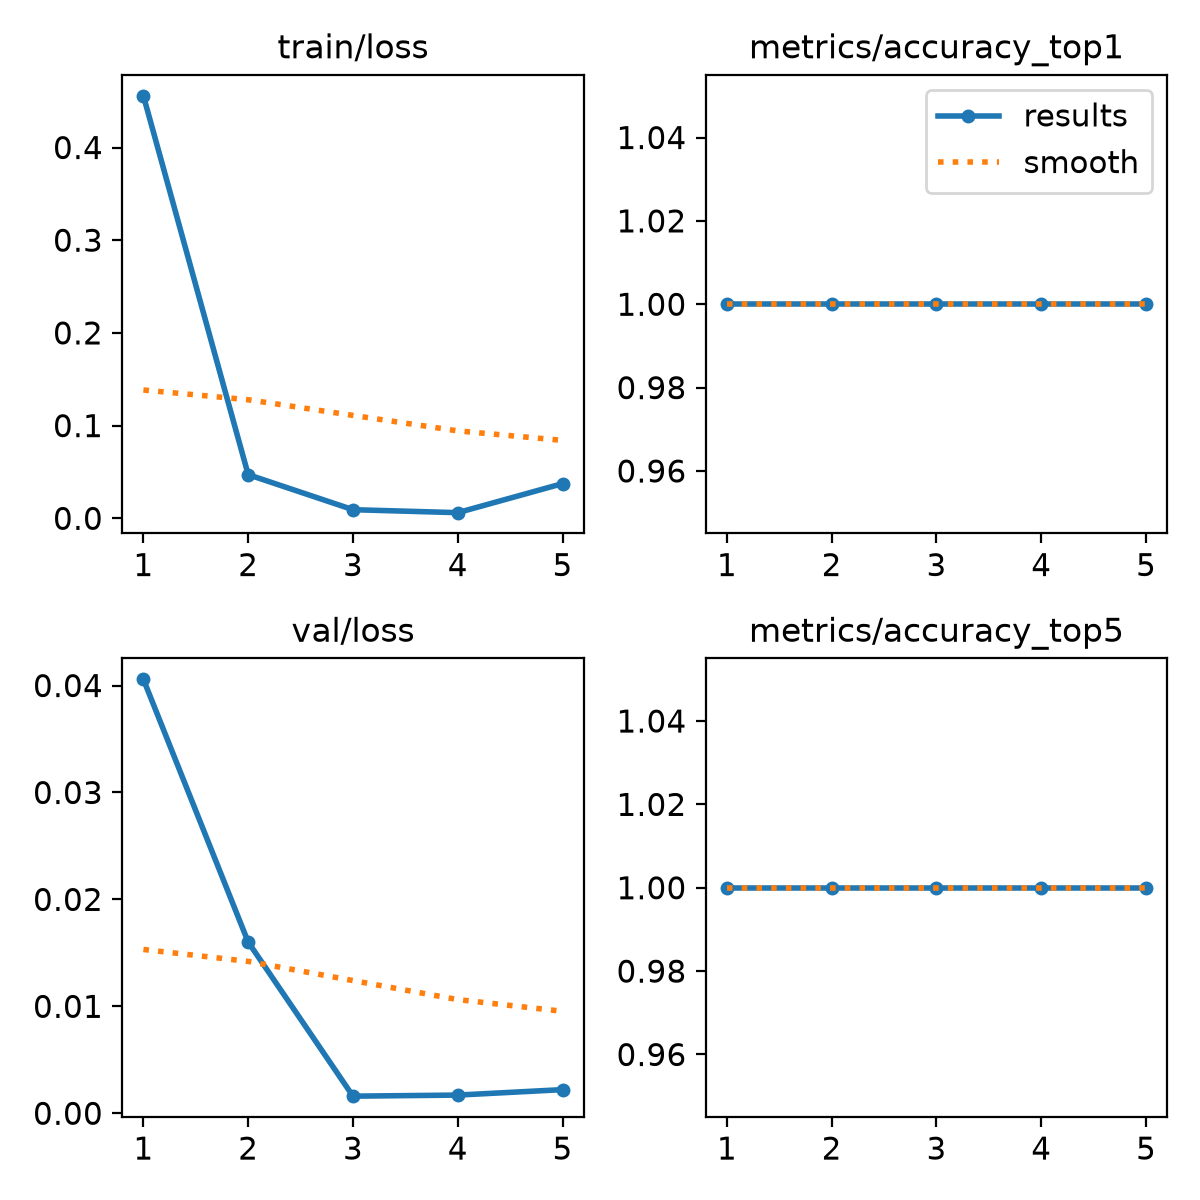

Values plotted in this chart, from the file beside it:
epoch, time, train/loss, metrics/accuracy_top1, metrics/accuracy_top5, val/loss, lr/pg0, lr/pg1, lr/pg2
1, 4.632, 0.4557, 1, 1, 0.04058, 0.0004862, 0.0004862, 0.0004862
2, 9.731, 0.04713, 1, 1, 0.01601, 0.0008356, 0.0008356, 0.0008356
3, 14.63, 0.00931, 1, 1, 0.0016, 0.0009649, 0.0009649, 0.0009649
4, 19.25, 0.00611, 1, 1, 0.0017, 0.0006768, 0.0006768, 0.0006768
5, 24.12, 0.03744, 1, 1, 0.00221, 0.0003467, 0.0003467, 0.0003467
